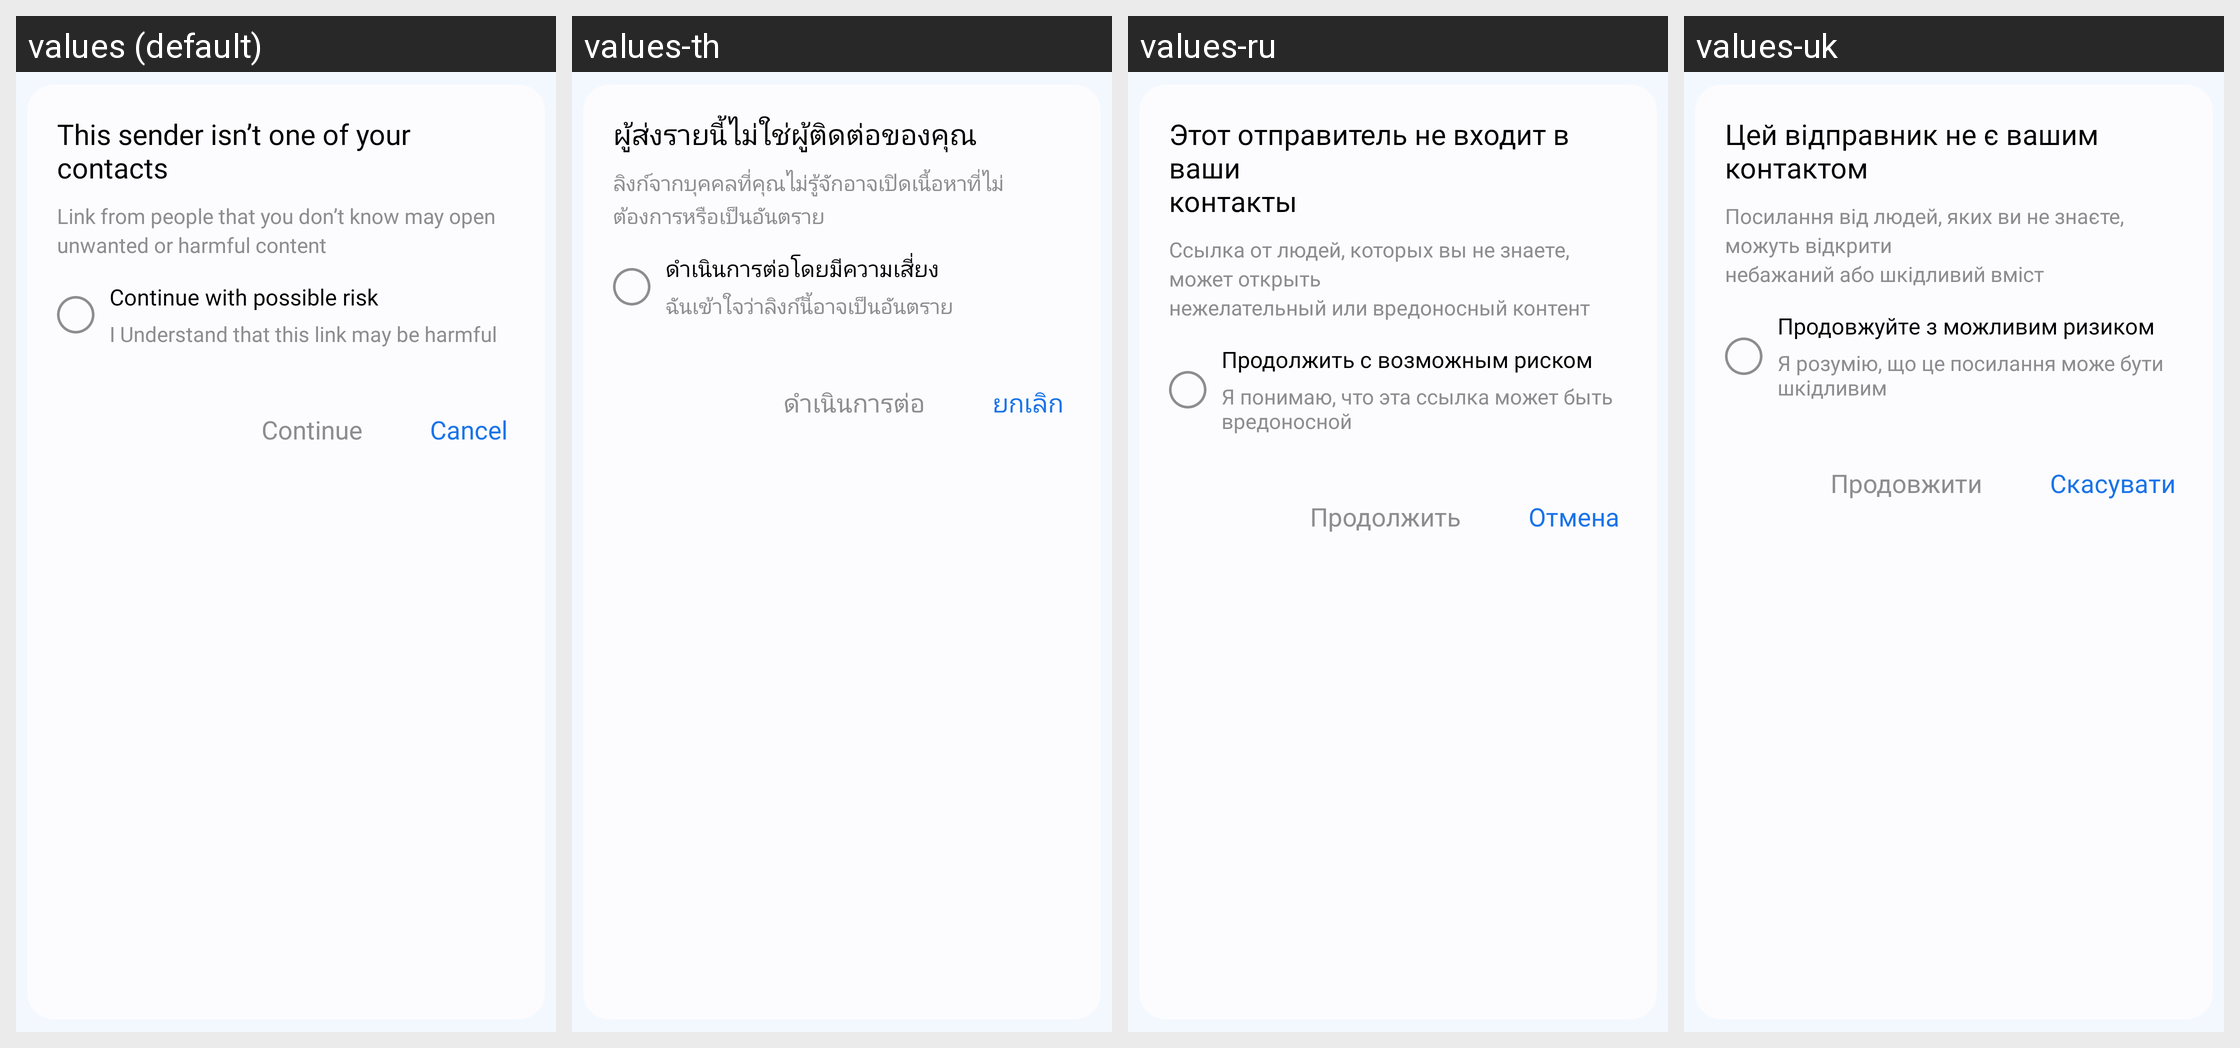

Strings drawn on this Android screen and how each of the app's shown locales translates them:
Android screen res/layout/dialog_external_link.xml rendered under 4 locales, left to right: values (default), values-th, values-ru, values-uk. Device: Nexus 5 (rendered at 1080×1920; each locale shown at half size, 540×960, under a caption strip naming it); theme Theme.MyApplication.
Other locales in the repository, not shown: values-af, values-ar, values-bn, values-de, values-es, values-fil, values-fr, values-hi, values-in, values-it, values-ja, values-ko, values-pl, values-pt, values-tr, values-vi, values-zh.
Strings drawn on this screen, with the default value and each locale's value (text and hints the layout hard-codes, and strings that could not be matched under every locale, appear in the picture but are not listed):

this_sender_isnot_your_contacts
  values: This sender isn’t one of your
      contacts
  values-th: ผู้ส่งรายนี้ไม่ใช่ผู้ติดต่อของคุณ
  values-ru: Этот отправитель не входит в ваши
      контакты
  values-uk: Цей відправник не є вашим
      контактом

link_from_people
  values: Link from people that you don’t know may open unwanted or harmful content
  values-th: ลิงก์จากบุคคลที่คุณไม่รู้จักอาจเปิดเนื้อหาที่ไม่ต้องการหรือเป็นอันตราย
  values-ru: Ссылка от людей, которых вы не знаете, может открыть
      нежелательный или вредоносный контент
  values-uk: Посилання від людей, яких ви не знаєте, можуть відкрити
      небажаний або шкідливий вміст

continue_with_possible_risk
  values: Continue with possible risk
  values-th: ดำเนินการต่อโดยมีความเสี่ยง
  values-ru: Продолжить с возможным риском
  values-uk: Продовжуйте з можливим ризиком

i_understand
  values: I Understand that this link may be harmful
  values-th: ฉันเข้าใจว่าลิงก์นี้อาจเป็นอันตราย
  values-ru: Я понимаю, что эта ссылка может быть вредоносной
  values-uk: Я розумію, що це посилання може бути шкідливим

continues
  values: Continue
  values-th: ดำเนินการต่อ
  values-ru: Продолжить
  values-uk: Продовжити

cancel
  values: Cancel
  values-th: ยกเลิก
  values-ru: Отмена
  values-uk: Скасувати
